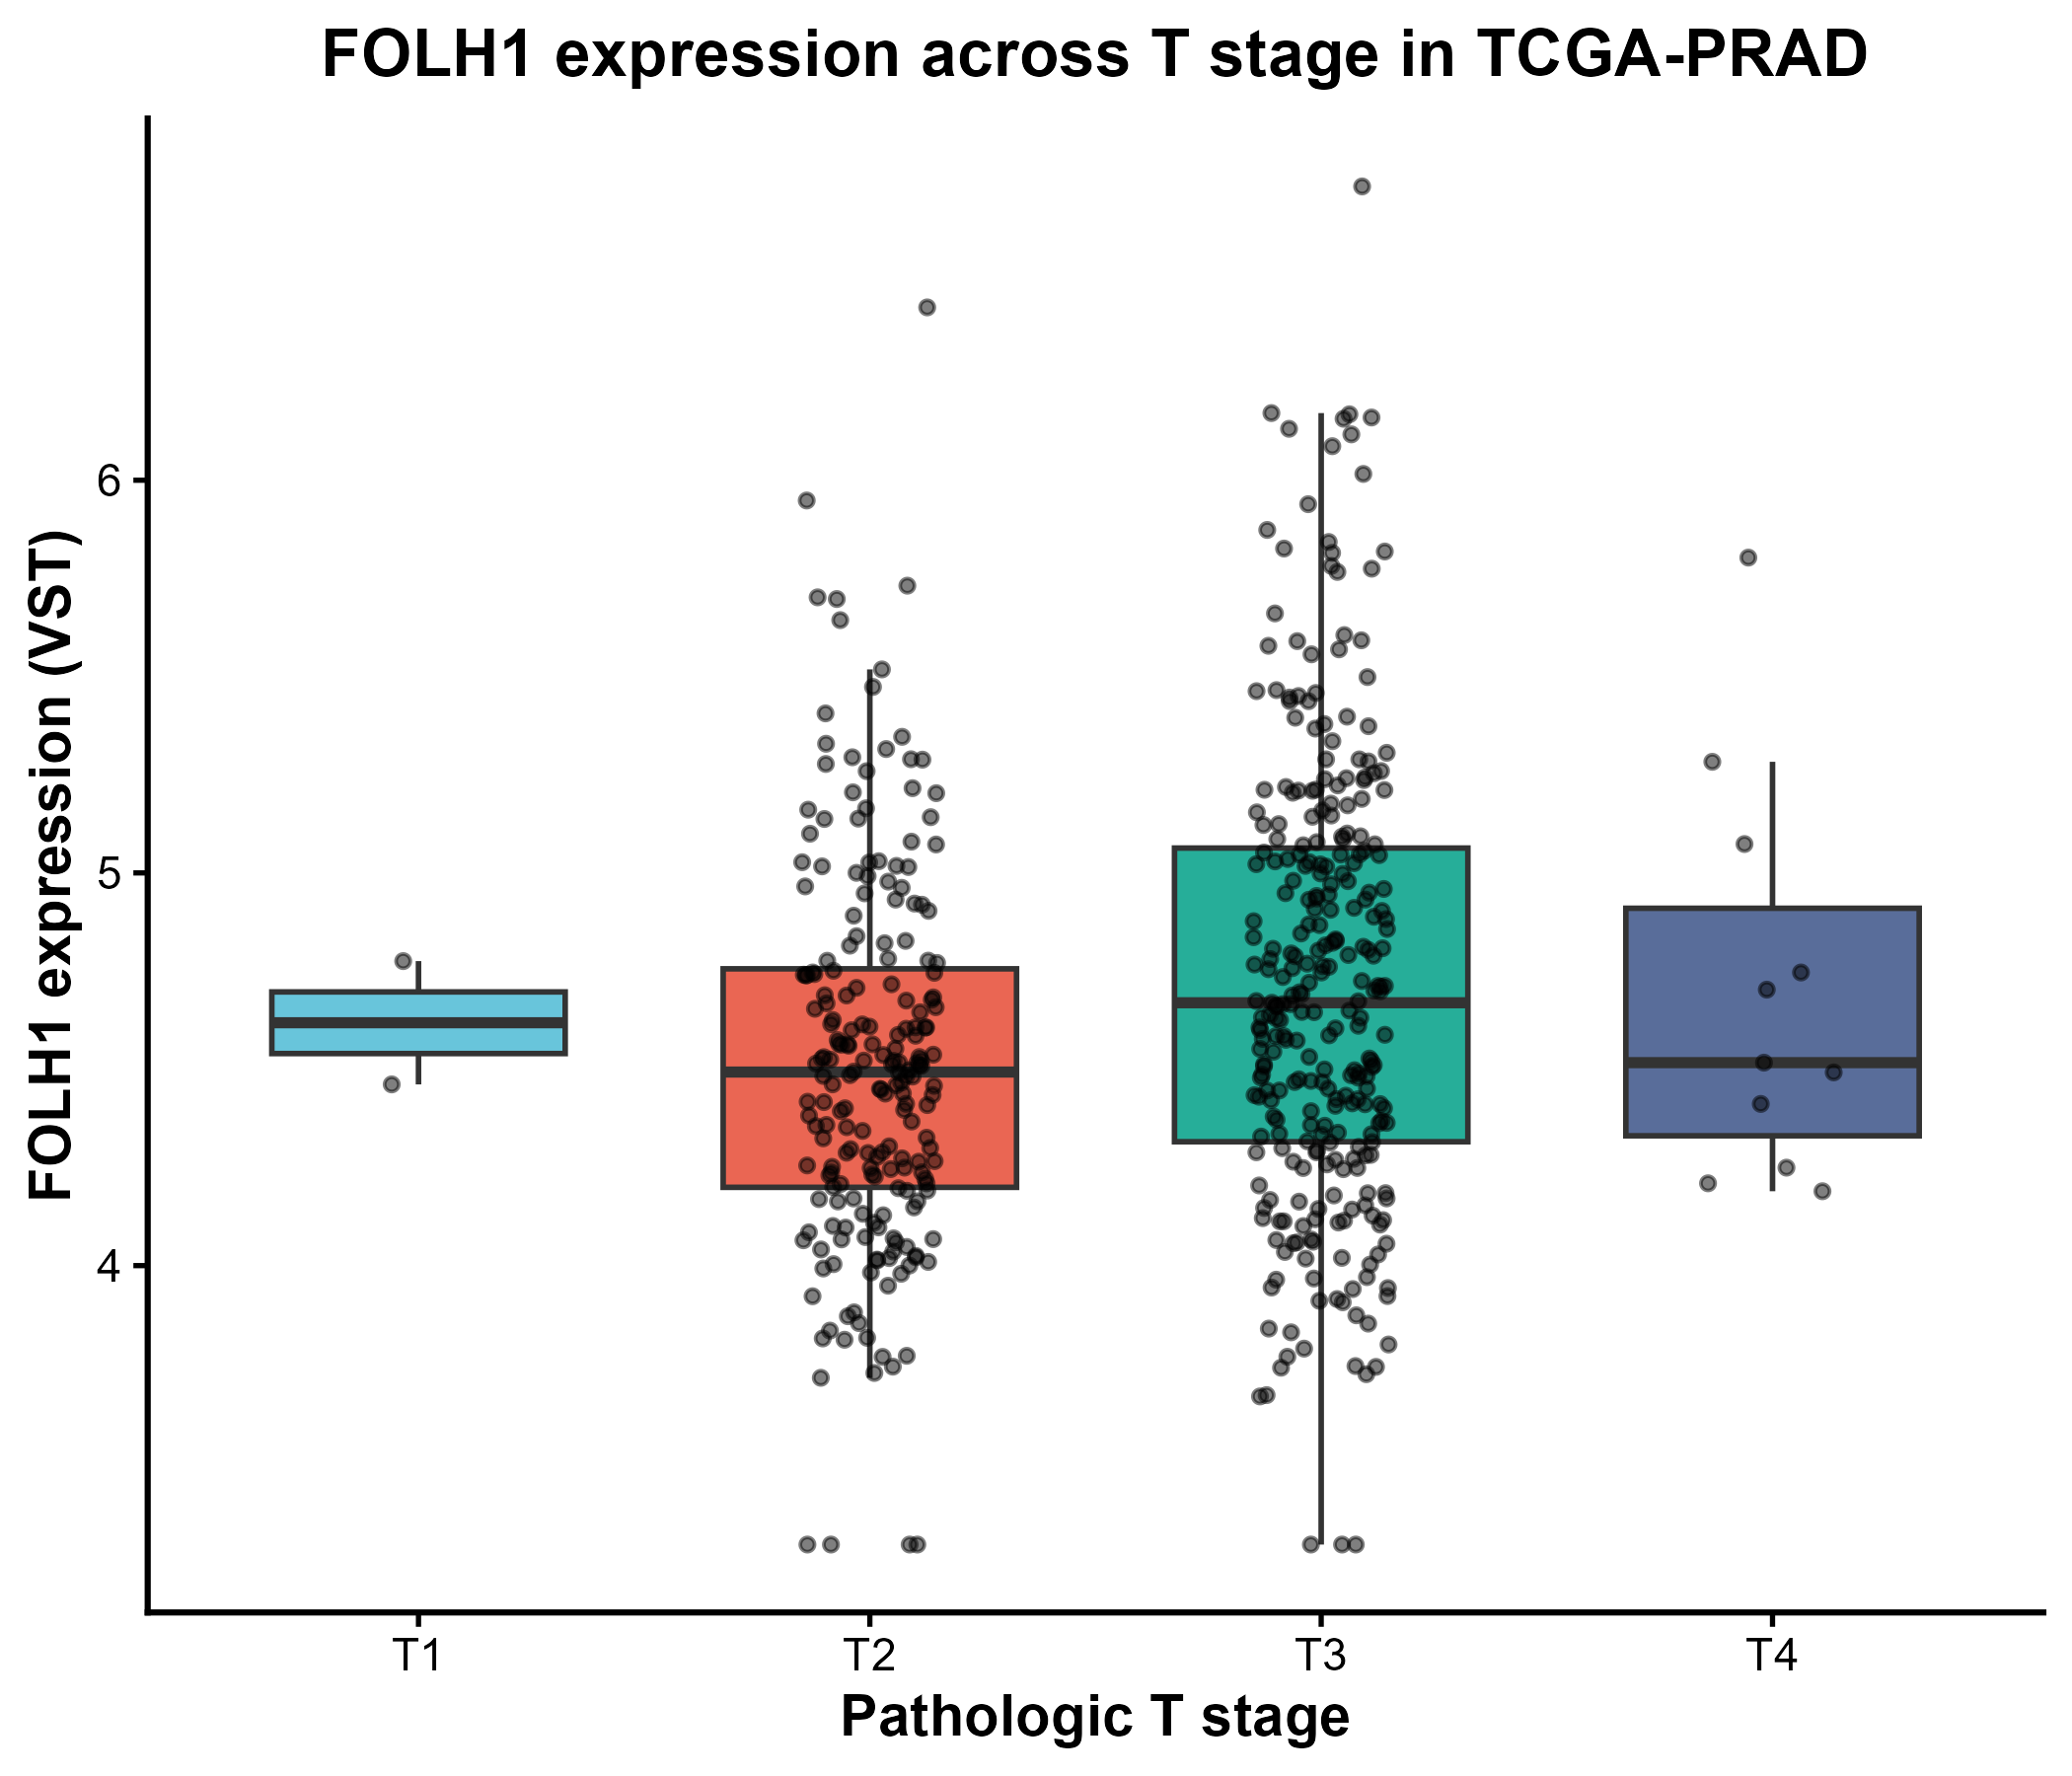

The file beside this chart, header and first rows:
sample, folh1, t_stage
TCGA-EJ-7123-11A-01R-1965-07, 4.246, T2
TCGA-EJ-7123-01A-11R-1965-07, 4.163, T2
TCGA-CH-5790-01A-11R-1580-07, 4.025, T2
TCGA-KC-A4BL-01A-31R-A250-07, 4.164, T2
TCGA-ZG-A9L6-01A-11R-A41O-07, 4.932, T3
TCGA-HC-8259-11A-01R-2263-07, 4.587, T2
TCGA-G9-6361-01A-21R-1965-07, 4.669, T3
TCGA-HC-8265-01B-04R-2302-07, 6.16, T3
TCGA-HC-8213-01A-11R-A29R-07, 4.287, T2
TCGA-V1-A8WS-01A-11R-A37L-07, 4.248, T3
TCGA-EJ-5501-01A-01R-1580-07, 3.967, T3
TCGA-EJ-7321-11A-01R-2263-07, 4.696, T3
TCGA-KK-A6E6-01A-11R-A311-07, 4.638, T3
TCGA-EJ-A8FO-01A-21R-A36G-07, 4.393, T3
TCGA-V1-A9O7-01A-21R-A41O-07, 4.945, T3
TCGA-KK-A6E3-01A-21R-A30B-07, 4.191, T2
TCGA-YL-A8SQ-01B-11R-A37L-07, 4.272, T3
TCGA-HC-7230-01A-11R-2118-07, 4.097, T2
TCGA-G9-6342-11A-02R-1965-07, 4.269, T3
TCGA-G9-6342-01A-11R-1965-07, 4.018, T3
TCGA-ZG-A9L1-01A-11R-A41O-07, 4.289, T3
TCGA-CH-5748-01A-11R-1580-07, 3.907, T3
TCGA-EJ-A46F-01A-31R-A250-07, 5.159, T3
TCGA-XK-AAIR-01A-11R-A41O-07, 4.517, T2
TCGA-G9-6494-01A-11R-1789-07, 4.189, T4
TCGA-EJ-A7NH-01A-12R-A33R-07, 5.027, T2
TCGA-EJ-5509-01A-01R-1580-07, 4.527, T2
TCGA-EJ-7783-11A-01R-2118-07, 5.029, T3
TCGA-J9-A8CN-01A-11R-A352-07, 3.83, T3
TCGA-J4-A67Q-01A-21R-A30B-07, 5.644, T2
TCGA-EJ-5522-01A-01R-1580-07, 4.485, T2
TCGA-FC-7708-01A-11R-2118-07, 6.117, T3
TCGA-EJ-A8FU-01A-11R-A36G-07, 5.172, T3
TCGA-YL-A8SL-01B-21R-A37L-07, 3.744, T3
TCGA-HC-7213-01A-11R-2118-07, 4.758, T3
TCGA-VP-A87K-01A-11R-A352-07, 4.358, T3
TCGA-KK-A6E7-01A-11R-A31N-07, 5.018, T3
TCGA-G9-A9S7-01A-11R-A41O-07, 4.154, T3
TCGA-HI-7168-01A-11R-2118-07, 4.795, T3
TCGA-G9-6338-01A-12R-1965-07, 4.028, T3
TCGA-EJ-7792-01A-11R-2118-07, 4.523, T2
TCGA-EJ-7315-01A-31R-2118-07, 5.092, T3
TCGA-HC-7750-01A-11R-2118-07, 4.06, T2
TCGA-YL-A9WI-01A-11R-A37L-07, 5.146, T3
TCGA-J9-A52B-01A-11R-A26U-07, 5.499, T3
TCGA-KK-A8IL-01A-11R-A36G-07, 4.49, T3
TCGA-KK-A7AW-01A-11R-A32O-07, 5.204, T3
TCGA-ZG-A9N3-01A-11R-A41O-07, 5.335, T3
TCGA-J9-A52E-01A-11R-A26U-07, 5.569, T3
TCGA-FC-A4JI-01A-11R-A250-07, 3.29, T3
TCGA-HC-A8D1-01A-11R-A36G-07, 4.891, T2
TCGA-VN-A88M-01A-11R-A352-07, 4.462, T2
TCGA-CH-5771-01A-21R-1580-07, 4.992, T2
TCGA-HC-A6HY-01A-11R-A31N-07, 3.77, T2
TCGA-G9-6343-01A-21R-1965-07, 4.417, T2
TCGA-EJ-A65E-01A-11R-A29R-07, 3.74, T3
TCGA-M7-A722-01A-12R-A36G-07, 5.458, T3
TCGA-ZG-A9LY-01A-11R-A41O-07, 5.086, T3
TCGA-YL-A8SC-01A-11R-A37L-07, 5.236, T3
TCGA-HC-A6AO-01A-11R-A30B-07, 4.563, T2
... 460 more rows
